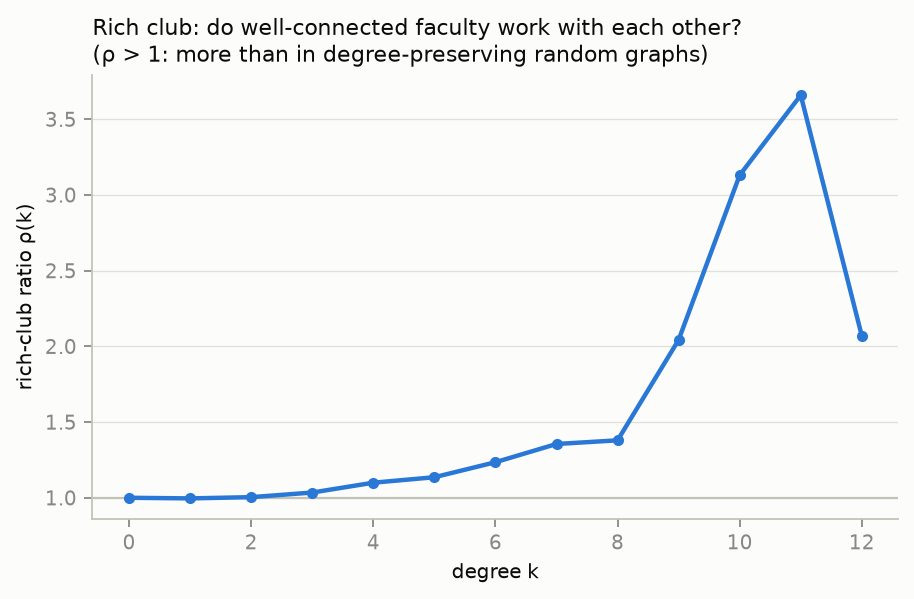

The data file committed next to this chart (first rows):
k, phi, phi_random, rho, nodes_with_degree_gt_k
0, 0.007723, 0.007723, 1, 491
1, 0.01174, 0.01179, 0.9959, 372
2, 0.01618, 0.01611, 1.004, 287
3, 0.02154, 0.02082, 1.035, 220
4, 0.02972, 0.02703, 1.1, 157
5, 0.04007, 0.03528, 1.136, 106
6, 0.05229, 0.04234, 1.235, 77
7, 0.07137, 0.05267, 1.355, 51
8, 0.0825, 0.05982, 1.379, 38
9, 0.1569, 0.0768, 2.043, 18
10, 0.2727, 0.08712, 3.13, 12
11, 0.3333, 0.09111, 3.659, 10
12, 0.2, 0.09667, 2.069, 6
